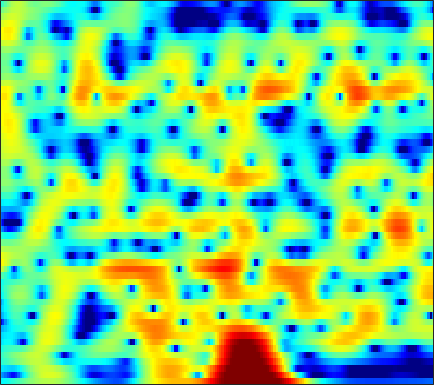

Data behind this chart, as committed beside it:
-4.6345, -4.4341, -4.1396, -3.8157, -3.5458, -3.1677, -2.7702, -2.4555, -2.0216, -1.5753, -1.1306, -0.80071, -0.36942, 0.028463, 0.31021, 0.65526, 0.96821, 1.1764, 1.412, 1.5928, 1.721, 1.7809, 1.8115, 1.7821
-7.835, -8.417, -9.444, -10.75, -11.84, -13.03, -13, -11.9, -9.713, -7.466, -5.463, -4.151, -2.636, -1.354, -0.5262, 0.4196, 1.202, 1.691, 2.227, 2.637, 2.927, 3.071, 3.169, 3.162
-5.315, -5.378, -5.56, -5.795, -5.963, -6.083, -5.958, -5.645, -4.941, -3.99, -2.921, -2.112, -1.087, -0.1639, 0.4483, 1.149, 1.715, 2.052, 2.391, 2.605, 2.702, 2.701, 2.607, 2.416
-3.251, -2.849, -2.371, -1.939, -1.634, -1.245, -0.8506, -0.5468, -0.1321, 0.2914, 0.7126, 1.022, 1.409, 1.749, 1.963, 2.179, 2.299, 2.32, 2.244, 2.039, 1.694, 1.336, 0.7249, -0.0376
-2.832, -2.349, -1.774, -1.264, -0.9176, -0.495, -0.1011, 0.1825, 0.5489, 0.9049, 1.252, 1.503, 1.817, 2.093, 2.266, 2.435, 2.511, 2.496, 2.36, 2.072, 1.6, 1.112, 0.2533, -0.8809
-3.79, -3.358, -2.881, -2.53, -2.35, -2.208, -2.139, -2.104, -2.027, -1.85, -1.512, -1.138, -0.5145, 0.1885, 0.7194, 1.379, 1.936, 2.264, 2.562, 2.69, 2.637, 2.482, 2.12, 1.589
-5.608, -4.924, -4.354, -4.158, -4.241, -4.724, -5.716, -6.882, -9.229, -12.75, -15.2, -12.61, -8.044, -4.631, -2.693, -0.6852, 0.8301, 1.713, 2.605, 3.221, 3.592, 3.729, 3.737, 3.564
-6.025, -5.513, -5.024, -4.759, -4.692, -4.823, -5.195, -5.617, -6.278, -6.79, -6.778, -6.234, -4.937, -3.344, -2.157, -0.7023, 0.5514, 1.352, 2.224, 2.889, 3.353, 3.572, 3.693, 3.618
-7.403, -6.954, -6.221, -5.481, -4.981, -4.434, -4.019, -3.784, -3.527, -3.296, -3.039, -2.781, -2.337, -1.772, -1.276, -0.5508, 0.2189, 0.7975, 1.542, 2.206, 2.746, 3.048, 3.296, 3.359
-14.71, -11.28, -8.201, -6.097, -4.952, -3.865, -3.138, -2.802, -2.615, -2.669, -2.973, -3.316, -3.85, -4.269, -4.313, -3.798, -2.671, -1.617, -0.1748, 1.137, 2.226, 2.87, 3.5, 3.867
-7.613, -6.716, -5.364, -4.105, -3.315, -2.513, -2.002, -1.835, -1.933, -2.427, -3.409, -4.578, -7.011, -11.22, -16.84, -16.77, -9.019, -5.561, -2.377, -0.1411, 1.488, 2.416, 3.335, 3.935
-6.306, -5.431, -4.315, -3.331, -2.695, -1.992, -1.493, -1.281, -1.211, -1.37, -1.736, -2.126, -2.704, -3.214, -3.417, -3.311, -2.764, -2.135, -1.161, -0.151, 0.7931, 1.436, 2.182, 2.763
-7.574, -5.909, -4.184, -2.839, -2.031, -1.17, -0.5586, -0.244, 0.006573, 0.04444, -0.07385, -0.247, -0.5581, -0.9522, -1.263, -1.653, -1.944, -2.062, -2.009, -1.664, -1.027, -0.4098, 0.4795, 1.338
-4.807, -3.756, -2.52, -1.435, -0.7369, 0.01309, 0.5524, 0.8375, 1.059, 1.096, 0.9361, 0.6827, 0.148, -0.6459, -1.444, -2.864, -4.821, -6.72, -9.714, -10.88, -7.978, -5.359, -2.503, -0.3692
-4.009, -3.219, -2.276, -1.466, -0.9601, -0.4198, -0.002139, 0.2362, 0.4286, 0.5004, 0.4272, 0.2491, -0.1719, -0.8058, -1.448, -2.588, -4.054, -5.332, -6.854, -7.231, -5.841, -4.233, -2.119, -0.3164
-4.217, -3.611, -3.033, -2.69, -2.531, -2.348, -2.13, -1.929, -1.622, -1.323, -1.079, -0.9552, -0.8915, -0.9718, -1.108, -1.346, -1.593, -1.73, -1.776, -1.583, -1.126, -0.647, 0.1053, 0.9182
-1.614, -1.901, -2.629, -3.768, -4.803, -6.154, -6.756, -6.375, -5.036, -3.58, -2.406, -1.753, -1.175, -0.9091, -0.8592, -0.9094, -1.007, -1.044, -0.9616, -0.6765, -0.1973, 0.2607, 0.9508, 1.637
2.832, 1.975, 0.3791, -1.846, -4.16, -8.574, -12.34, -9.856, -5.642, -2.871, -1.182, -0.4509, -0.01977, -0.1191, -0.5176, -1.458, -2.757, -3.763, -4.584, -4.064, -2.528, -1.238, 0.3231, 1.539
4.733, 4.123, 3.246, 2.285, 1.568, 0.776, 0.3115, 0.2094, 0.3768, 0.6525, 0.8513, 0.855, 0.5547, -0.1473, -1.019, -2.791, -5.537, -8.537, -13.15, -10.94, -6.414, -4.01, -1.855, -0.5059
3.598, 3.311, 2.922, 2.518, 2.248, 1.935, 1.681, 1.538, 1.405, 1.283, 1.114, 0.937, 0.5979, 0.09449, -0.3827, -1.128, -1.922, -2.45, -2.916, -2.98, -2.717, -2.408, -2.026, -1.816
1.774, 1.673, 1.511, 1.38, 1.302, 1.215, 1.176, 1.174, 1.175, 1.191, 1.191, 1.164, 1.089, 0.9438, 0.7977, 0.558, 0.2747, 0.05472, -0.2393, -0.52, -0.79, -1.018, -1.348, -1.733
-0.4265, -0.4863, -0.5627, -0.5679, -0.5566, -0.4542, -0.2504, -0.04315, 0.2755, 0.6407, 1.026, 1.3, 1.612, 1.863, 1.985, 2.05, 2.003, 1.885, 1.619, 1.214, 0.6758, 0.1816, -0.5847, -1.441
-3.264, -3.556, -3.884, -4.14, -4.177, -3.957, -3.478, -2.951, -2.032, -0.9912, 0.09162, 0.8817, 1.842, 2.656, 3.14, 3.602, 3.843, 3.864, 3.663, 3.195, 2.42, 1.629, 0.2353, -1.601
-7.907, -9.255, -11.4, -13.1, -13.35, -12.84, -11.81, -10.7, -8.529, -5.874, -3.255, -1.488, 0.5611, 2.192, 3.164, 4.152, 4.781, 5.035, 5.073, 4.755, 4.056, 3.248, 1.73, -0.4051
-11.59, -14.26, -19.4, -25.77, -24.54, -22.05, -23.67, -30.89, -21.77, -12.91, -7.696, -4.902, -2.015, 0.1785, 1.475, 2.824, 3.786, 4.277, 4.643, 4.688, 4.412, 4.001, 3.213, 2.175
-9.768, -10.48, -11.47, -12.38, -12.69, -12.92, -12.67, -12.12, -10.68, -8.658, -6.482, -4.861, -2.885, -1.174, -0.02409, 1.276, 2.337, 2.97, 3.593, 3.972, 4.115, 4.064, 3.821, 3.377
-7.428, -7.3, -7.384, -7.401, -7.488, -7.49, -7.436, -7.293, -6.907, -6.38, -5.649, -4.99, -3.959, -2.777, -1.84, -0.5918, 0.5765, 1.362, 2.246, 2.929, 3.408, 3.637, 3.753, 3.686
-5.189, -4.912, -4.675, -4.644, -4.731, -4.952, -5.32, -5.706, -6.414, -7.288, -8.191, -8.678, -8.513, -7.101, -5.621, -3.562, -1.719, -0.5502, 0.7401, 1.735, 2.475, 2.89, 3.28, 3.513
-2.816, -2.594, -2.394, -2.463, -2.615, -3.051, -3.732, -4.481, -5.9, -8.029, -11.51, -16.08, -23.89, -13.41, -9.091, -5.398, -2.917, -1.55, -0.1899, 0.786, 1.471, 1.842, 2.26, 2.606
-0.8204, -0.6079, -0.4967, -0.555, -0.7155, -1.099, -1.644, -2.145, -2.9, -3.741, -4.567, -4.954, -4.977, -4.232, -3.412, -2.199, -1.159, -0.5623, -0.06842, 0.1097, 0.008421, -0.1742, -0.3823, -0.3087
0.1794, 0.4437, 0.5207, 0.4048, 0.154, -0.2577, -0.7391, -1.023, -1.286, -1.316, -1.13, -0.8819, -0.4405, 0.04415, 0.4046, 0.7964, 0.9932, 0.9449, 0.5365, -0.3974, -2.024, -3.877, -7.765, -12.15
-0.05401, 0.2484, 0.2563, -0.266, -0.9575, -2.297, -3.896, -4.952, -5.238, -4.057, -2.319, -1.128, 0.1958, 1.145, 1.656, 2.039, 2.107, 1.936, 1.405, 0.4908, -0.8526, -2.105, -3.868, -4.834
0.009776, 0.286, 0.2112, -0.5192, -1.514, -3.734, -7.383, -11.77, -14.02, -7.758, -3.723, -1.727, 0.08759, 1.256, 1.811, 2.191, 2.241, 2.092, 1.694, 1.127, 0.4808, 0.008487, -0.4784, -0.6565
1.084, 1.357, 1.432, 1.205, 0.8186, 0.1414, -0.5801, -0.9621, -1.078, -0.6531, 0.08561, 0.6533, 1.287, 1.702, 1.831, 1.788, 1.484, 1.102, 0.4152, -0.4329, -1.332, -1.97, -2.633, -2.954
1.949, 2.277, 2.537, 2.644, 2.63, 2.533, 2.378, 2.265, 2.153, 2.081, 2.023, 1.966, 1.828, 1.562, 1.259, 0.6871, -0.1131, -0.8879, -2.195, -3.863, -5.988, -7.906, -10.62, -12.09
2.285, 2.664, 3.046, 3.275, 3.372, 3.384, 3.298, 3.17, 2.939, 2.633, 2.25, 1.914, 1.387, 0.7558, 0.212, -0.6501, -1.677, -2.59, -4.061, -5.922, -8.343, -10.65, -14.49, -16.96
2.487, 2.922, 3.369, 3.644, 3.742, 3.735, 3.58, 3.371, 2.964, 2.432, 1.787, 1.233, 0.4168, -0.451, -1.135, -2.053, -2.985, -3.686, -4.641, -5.639, -6.649, -7.35, -8.083, -8.428
2.871, 3.376, 3.858, 4.141, 4.21, 4.137, 3.857, 3.518, 2.891, 2.064, 1.048, 0.1674, -1.126, -2.482, -3.462, -4.567, -5.343, -5.694, -5.92, -6, -6.05, -6.102, -6.149, -6.138
3.435, 3.984, 4.478, 4.73, 4.768, 4.607, 4.206, 3.743, 2.902, 1.769, 0.3021, -1.056, -3.274, -6.095, -8.583, -11.83, -12.47, -11.11, -9.078, -7.582, -6.626, -6.189, -5.891, -5.811
3.853, 4.358, 4.788, 4.965, 4.948, 4.711, 4.24, 3.732, 2.843, 1.682, 0.2016, -1.163, -3.406, -6.311, -9.038, -12.79, -13.35, -11.44, -8.95, -7.333, -6.419, -6.102, -6.145, -6.636
3.952, 4.306, 4.59, 4.615, 4.495, 4.144, 3.615, 3.12, 2.326, 1.442, 0.4362, -0.3809, -1.551, -2.74, -3.552, -4.418, -4.852, -4.929, -4.806, -4.651, -4.678, -4.879, -5.488, -6.644
3.895, 4.14, 4.223, 4.021, 3.665, 2.997, 2.17, 1.507, 0.6979, 0.02997, -0.4422, -0.7215, -1.063, -1.387, -1.625, -1.935, -2.182, -2.311, -2.45, -2.55, -2.697, -2.901, -3.305, -3.918
4.13, 4.426, 4.365, 3.831, 3.089, 1.587, -0.4922, -2.323, -4.413, -4.842, -3.759, -2.836, -1.938, -1.516, -1.478, -1.608, -1.855, -1.98, -1.992, -1.828, -1.54, -1.346, -1.206, -1.205
4.93, 5.291, 5.276, 4.656, 3.787, 1.952, -0.9625, -4.14, -9.779, -9.479, -5.126, -3.129, -1.769, -1.517, -1.92, -3.167, -5.003, -6.243, -6.141, -4.305, -2.382, -1.28, -0.3724, -0.03302
4.265, 4.559, 4.667, 4.397, 3.93, 3.078, 2.005, 1.163, 0.2772, -0.1709, -0.2342, -0.2198, -0.4218, -1.076, -1.991, -4.075, -7.511, -10.82, -10.69, -6.44, -3.372, -1.942, -0.8631, -0.605
1.959, 2.28, 2.491, 2.487, 2.355, 2.019, 1.624, 1.326, 0.9575, 0.7108, 0.5154, 0.3806, 0.1597, -0.1748, -0.542, -1.127, -1.686, -1.969, -1.982, -1.611, -1.125, -0.8145, -0.621, -0.7436
-0.1194, 0.3415, 0.6401, 0.6459, 0.5161, 0.1718, -0.2262, -0.4704, -0.6424, -0.5898, -0.324, -0.05132, 0.337, 0.6591, 0.8377, 1.001, 1.102, 1.151, 1.181, 1.189, 1.112, 0.9777, 0.6502, 0.144
-1.018, -0.5348, -0.3339, -0.6445, -1.222, -2.367, -3.908, -5.055, -5.704, -4.798, -3.013, -1.668, -0.1467, 1.038, 1.734, 2.424, 2.884, 3.107, 3.248, 3.211, 3.01, 2.727, 2.156, 1.321
-1.069, -0.7478, -0.7436, -1.311, -2.201, -4.092, -7.344, -11.38, -18.18, -10.89, -5.673, -3.182, -0.8629, 0.7631, 1.677, 2.57, 3.179, 3.471, 3.679, 3.67, 3.468, 3.182, 2.609, 1.787
-0.8088, -0.5506, -0.4912, -0.7673, -1.177, -1.992, -2.927, -3.521, -3.832, -3.433, -2.501, -1.678, -0.5958, 0.3508, 0.9572, 1.607, 2.087, 2.33, 2.508, 2.516, 2.354, 2.122, 1.686, 1.105
0.2799, 0.6091, 0.8322, 0.8367, 0.7222, 0.4249, 0.05639, -0.2275, -0.5372, -0.7171, -0.7587, -0.6897, -0.4843, -0.1714, 0.1018, 0.4875, 0.8285, 1.032, 1.182, 1.194, 1.043, 0.834, 0.4409, -0.04166
2.114, 2.523, 2.86, 2.963, 2.885, 2.617, 2.151, 1.684, 0.9153, 0.03424, -0.8715, -1.472, -2.001, -2.043, -1.776, -1.183, -0.5648, -0.193, 0.1054, 0.1416, -0.06993, -0.3719, -0.9391, -1.622
3.791, 4.269, 4.676, 4.809, 4.724, 4.36, 3.674, 2.927, 1.554, -0.3798, -3.075, -5.787, -9.929, -9.924, -7.202, -4.197, -2.287, -1.429, -0.8682, -0.888, -1.394, -2.06, -3.252, -4.671
3.885, 4.412, 4.873, 5.063, 5.03, 4.714, 4.084, 3.376, 2.08, 0.3015, -2.066, -4.204, -6.834, -7.094, -5.722, -3.755, -2.403, -1.84, -1.659, -2.095, -3.187, -4.487, -7.005, -10.76
2.629, 3.154, 3.655, 3.941, 4.01, 3.91, 3.59, 3.207, 2.517, 1.665, 0.7312, 0.05748, -0.6621, -1.077, -1.186, -1.19, -1.205, -1.318, -1.71, -2.451, -3.637, -4.859, -6.99, -9.694
1.089, 1.584, 2.128, 2.53, 2.727, 2.866, 2.847, 2.737, 2.474, 2.103, 1.675, 1.342, 0.9145, 0.5319, 0.2718, -0.0468, -0.3736, -0.6586, -1.124, -1.735, -2.495, -3.168, -4.154, -5.136
-0.5858, -0.0751, 0.5914, 1.186, 1.567, 1.949, 2.18, 2.252, 2.218, 2.054, 1.782, 1.531, 1.16, 0.7858, 0.5208, 0.2044, -0.07051, -0.2638, -0.5222, -0.8106, -1.143, -1.43, -1.865, -2.325
-3.028, -2.26, -1.139, -0.06103, 0.6534, 1.403, 1.921, 2.144, 2.228, 2.08, 1.719, 1.336, 0.7376, 0.133, -0.2405, -0.5571, -0.6267, -0.5396, -0.3378, -0.123, 0.007499, 0.03583, -0.03353, -0.2335
